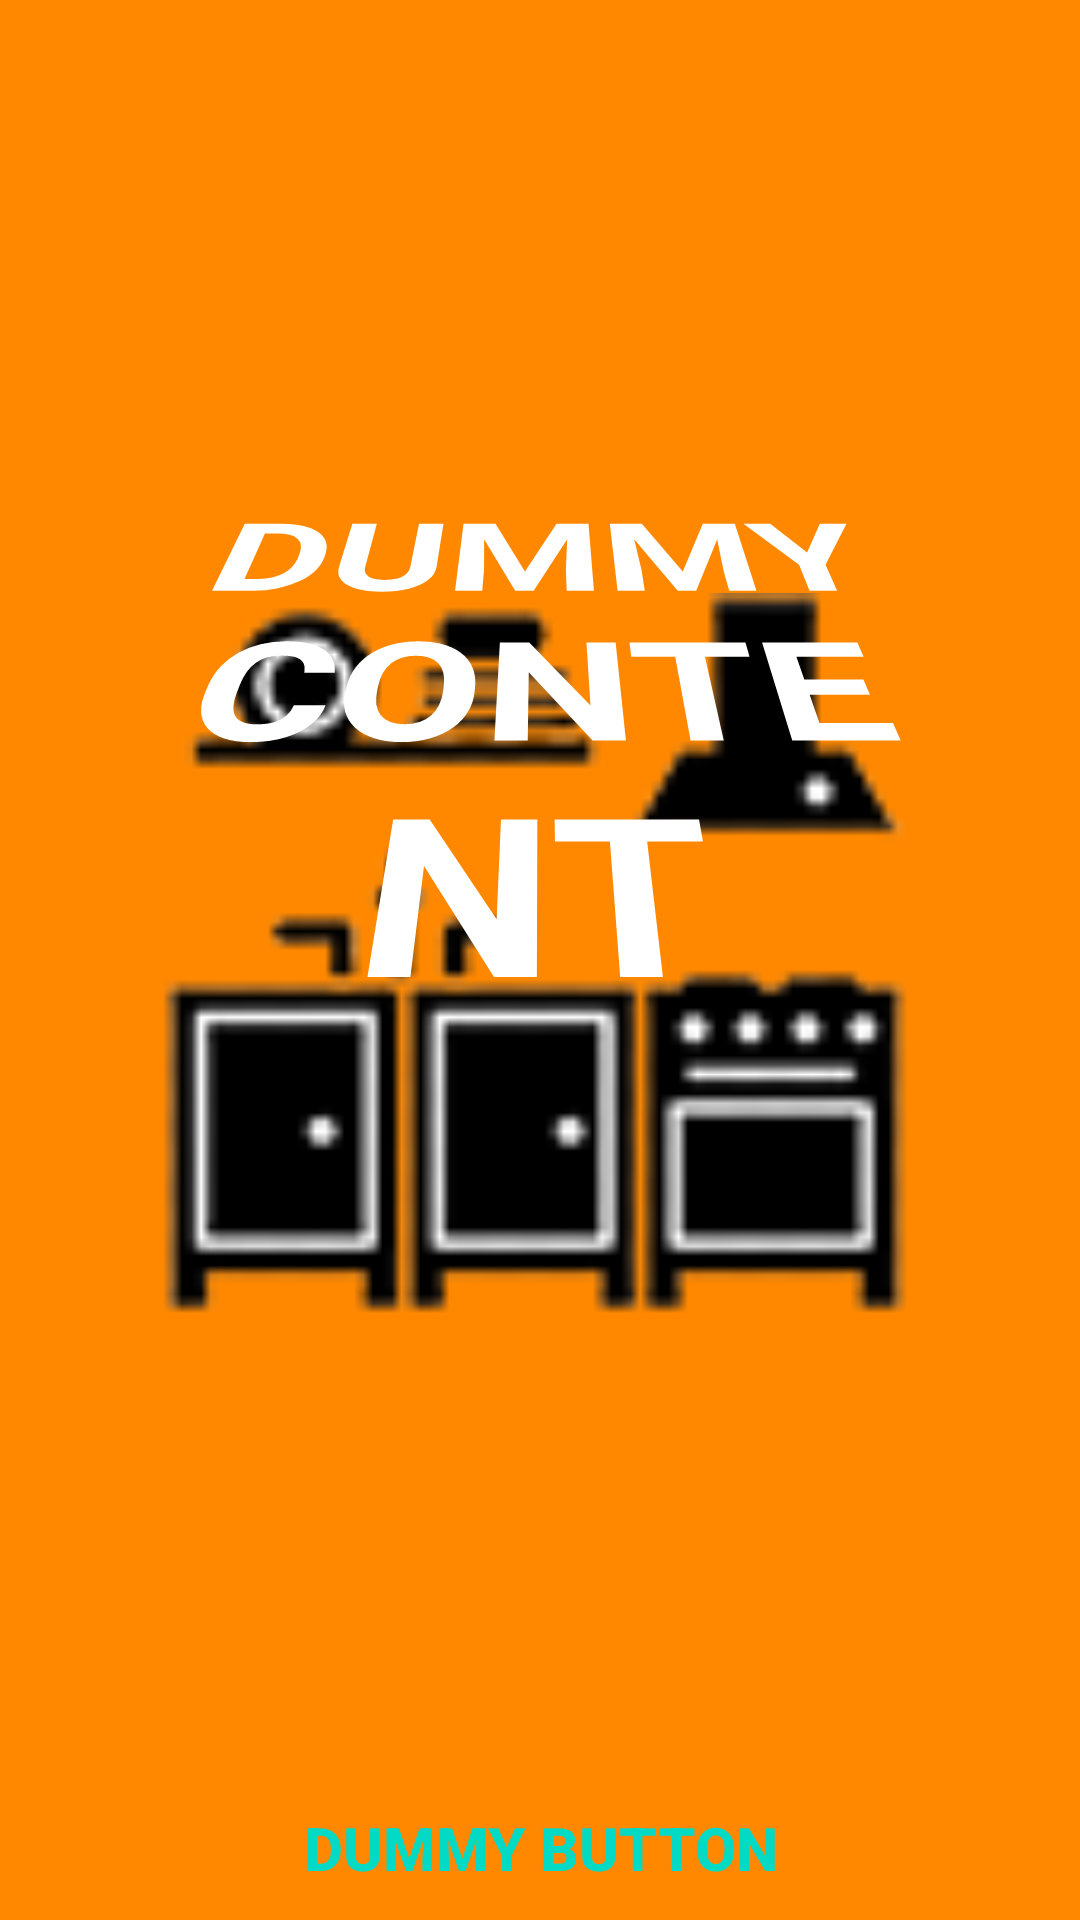

Here is an Android app screen rendered from its layout file. Give the layout XML and the strings, colors and styles it references.
<!-- AndroidManifest.xml: activity theme Theme.CozinhaBeta.Fullscreen -->
<!-- res/layout/activity_fullscreen.xml -->
<?xml version="1.0" encoding="utf-8"?>
<FrameLayout xmlns:android="http://schemas.android.com/apk/res/android"
    xmlns:app="http://schemas.android.com/apk/res-auto"
    xmlns:tools="http://schemas.android.com/tools"
    android:layout_width="match_parent"
    android:layout_height="match_parent"
    android:background="@android:color/holo_orange_dark"
    android:theme="@style/ThemeOverlay.CozinhaBeta.FullscreenContainer"
    tools:context=".FullscreenActivity">

    
    <ImageView
        android:id="@+id/imgLogo"
        android:layout_width="match_parent"
        android:layout_height="match_parent"
        android:layout_margin="35sp"
        android:layout_marginStart="15sp"
        android:layout_marginLeft="15sp"
        android:layout_marginTop="15sp"
        android:layout_marginEnd="15sp"
        android:layout_marginRight="15sp"
        android:layout_marginBottom="25sp"
        android:contentDescription="@string/logomarca"
        android:padding="5sp"
        android:paddingStart="5sp"
        android:paddingLeft="5sp"
        android:paddingTop="5sp"
        android:paddingEnd="5sp"
        android:paddingRight="5sp"
        android:paddingBottom="5sp"
        app:srcCompat="@drawable/novalogocozinha" />

    <TextView
        android:id="@+id/fullscreen_content"
        android:layout_width="match_parent"
        android:layout_height="match_parent"
        android:freezesText="false"
        android:gravity="center|top"
        android:keepScreenOn="true"
        android:rotation="0"
        android:rotationX="29"
        android:scaleX="1"
        android:text="@string/dummy_content"
        android:textAlignment="center"
        android:textColor="@color/white"
        android:textSize="96sp"
        android:textStyle="bold"
        tools:ignore="TextContrastCheck" />

    
    <FrameLayout
        android:layout_width="match_parent"
        android:layout_height="match_parent"
        android:fitsSystemWindows="true">

        <LinearLayout
            android:id="@+id/fullscreen_content_controls"
            style="@style/Widget.Theme.CozinhaBeta.ButtonBar.Fullscreen"
            android:layout_width="match_parent"
            android:layout_height="wrap_content"
            android:layout_gravity="bottom|center_horizontal"
            android:orientation="horizontal"
            tools:ignore="UselessParent">

            <Button
                android:id="@+id/dummy_button"
                style="?android:attr/buttonBarButtonStyle"
                android:layout_width="0dp"
                android:layout_height="wrap_content"
                android:layout_weight="1"
                android:text="@string/dummy_button"
                android:textSize="20sp"
                android:textStyle="bold"
                tools:ignore="TextContrastCheck" />

        </LinearLayout>
    </FrameLayout>

</FrameLayout>
<!-- resources referenced by this layout -->
<resources>
  <!-- drawable novalogocozinha: png bitmap (drawable-mdpi, 11400 bytes) -->
  <string name="dummy_button">Dummy Button</string>
  <string name="dummy_content">DUMMY\nCONTENT</string>
  <style name="ThemeOverlay.CozinhaBeta.FullscreenContainer" parent="">
          <item name="fullscreenBackgroundColor">@color/light_blue_600</item>
          <item name="fullscreenTextColor">@color/light_blue_A200</item>
      </style>
  <style name="Widget.Theme.CozinhaBeta.ButtonBar.Fullscreen" parent="">
          <item name="android:background">@color/black_overlay</item>
          <item name="android:buttonBarStyle">?android:attr/buttonBarStyle</item>
      </style>
  <style name="Theme.CozinhaBeta.Fullscreen" parent="Theme.CozinhaBeta">
          <item name="android:actionBarStyle">@style/Widget.Theme.CozinhaBeta.ActionBar.Fullscreen
          </item>
          <item name="android:windowActionBarOverlay">true</item>
          <item name="android:windowBackground">@null</item>
      </style>
  <style name="Theme.CozinhaBeta" parent="Theme.AppCompat.Light.DarkActionBar">
          
          <item name="colorPrimary">@color/purple_500</item>
          <item name="colorPrimaryDark">@color/purple_700</item>
          <item name="colorAccent">@color/teal_200</item>
          
      </style>
  <style name="Widget.Theme.CozinhaBeta.ActionBar.Fullscreen" parent="Widget.AppCompat.ActionBar">
          <item name="android:background">@color/black_overlay</item>
      </style>
  <!-- not gathered from this repository: default colours our renderer supplied (Android Studio template values) -->
  <color name="purple_500">#FF6200EE</color>
  <color name="purple_700">#FF3700B3</color>
  <color name="teal_200">#FF03DAC5</color>
  <color name="white">#FFFFFFFF</color>
</resources>
